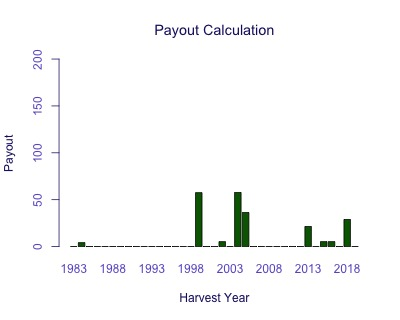

The file beside this chart, header and first rows:
Harvest Year, Payout
1983, 0
1984, 4.208
1985, 0
1986, 0
1987, 0
1988, 0
1989, 0
1990, 0
1991, 0
1992, 0
1993, 0
1994, 0
1995, 0
1996, 0
1997, 0
1998, 0
1999, 57.5
2000, 0.1869
2001, 0
2002, 5.263
2003, 0
2004, 57.74
2005, 36.29
2006, 0
2007, 0
2008, 0
2009, 0
2010, 0
2011, 0
2012, 0
2013, 21.43
2014, 0
2015, 5.263
2016, 5.263
2017, 0
2018, 28.87
2019, 0
